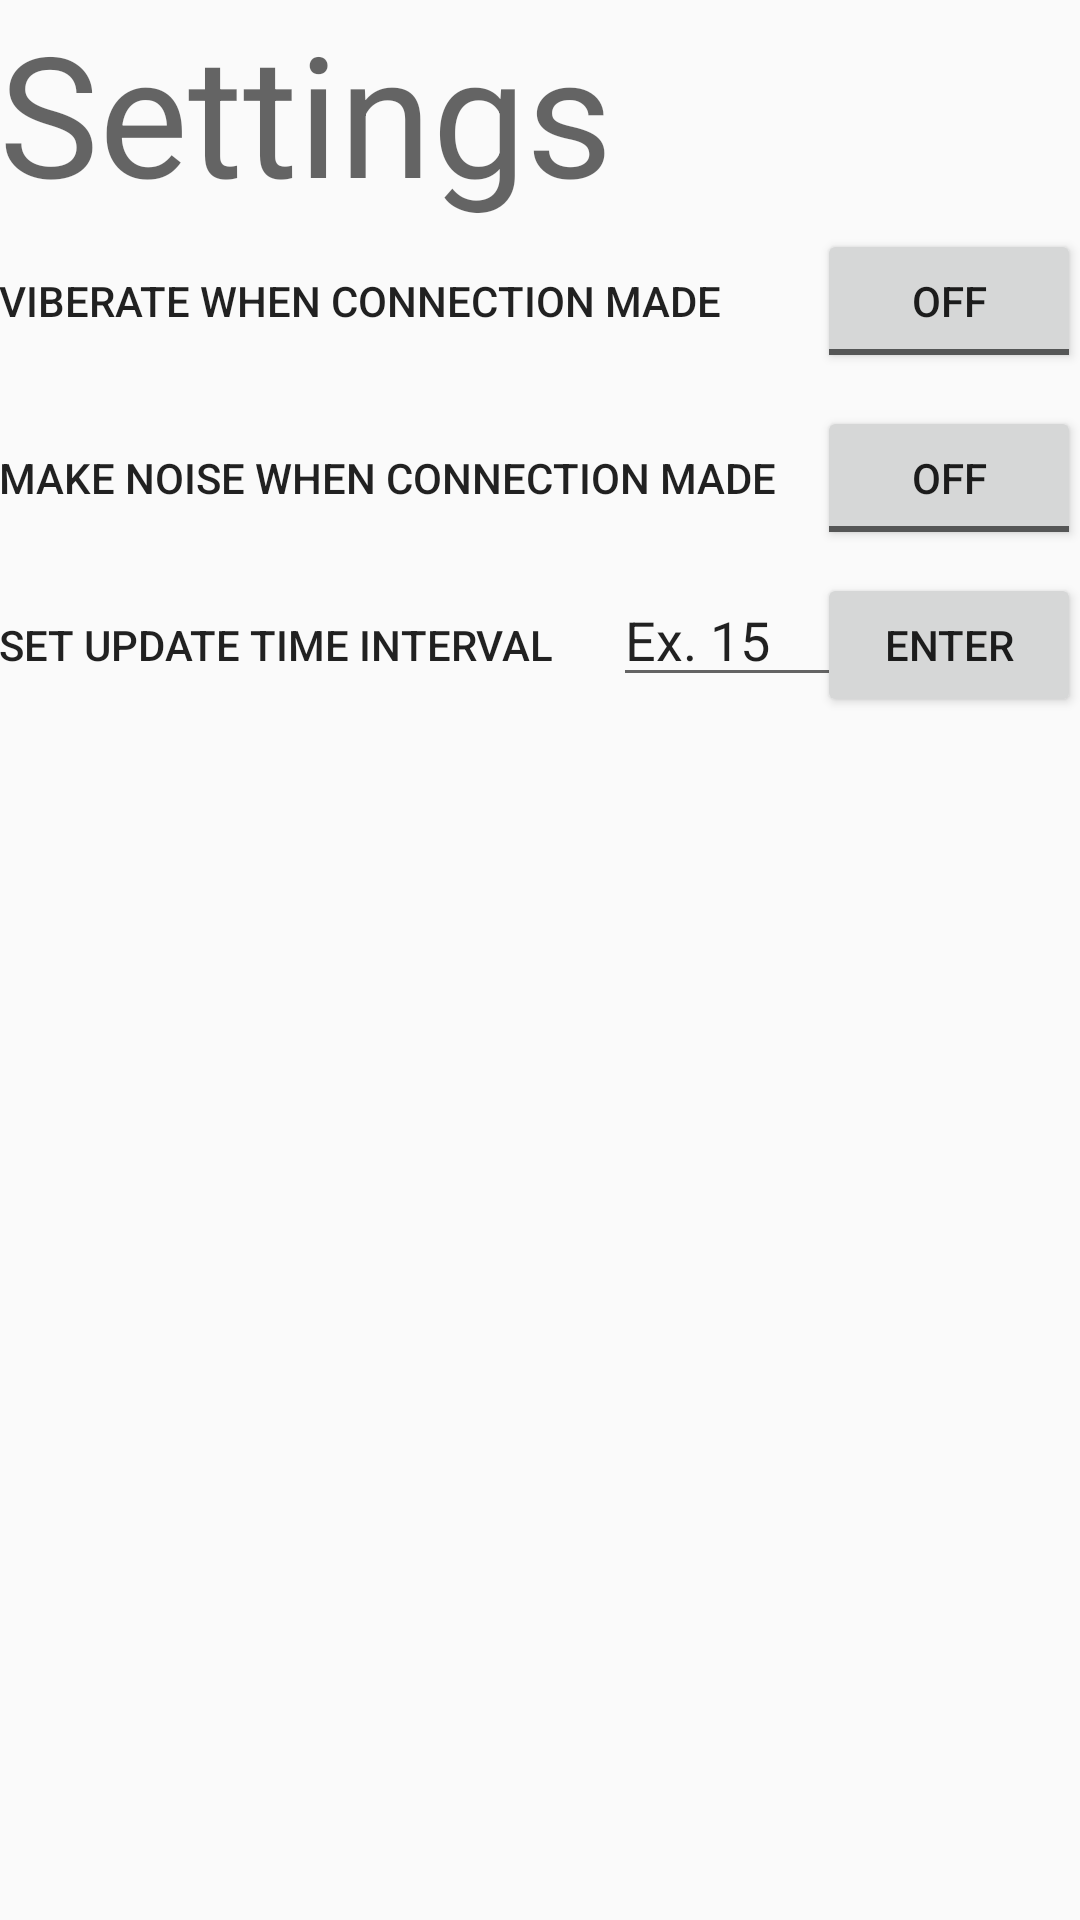

Reconstruct the res/layout file that produces this screen, plus the resources it refers to.
<!-- AndroidManifest.xml: application theme AppTheme -->
<!-- res/layout/activity_settings.xml -->
<?xml version="1.0" encoding="utf-8"?>
<RelativeLayout xmlns:android="http://schemas.android.com/apk/res/android"
    xmlns:tools="http://schemas.android.com/tools"
    android:id="@+id/activity_settings"
    android:layout_width="match_parent"
    android:layout_height="match_parent"
    android:paddingBottom="@dimen/activity_vertical_margin"
    android:paddingLeft="@dimen/activity_horizontal_margin"
    android:paddingRight="@dimen/activity_horizontal_margin"
    android:paddingTop="@dimen/activity_vertical_margin"
    tools:context="davidrowantechnologies.sosapp.Settings">

    <TextView
        android:text="Settings"
        android:layout_width="wrap_content"
        android:layout_height="wrap_content"
        android:layout_alignParentTop="true"
        android:layout_alignParentStart="true"
        android:id="@+id/textView2"
        android:textAppearance="@style/TextAppearance.AppCompat.Display3" />

    <ToggleButton
        android:text="ToggleButton"
        android:layout_width="wrap_content"
        android:layout_height="wrap_content"
        android:id="@+id/vibrateBut"
        android:layout_alignBaseline="@+id/textView5"
        android:layout_alignBottom="@+id/textView5"
        android:layout_alignParentEnd="true" />

    <TextView
        android:text="Viberate when connection made"
        android:layout_width="wrap_content"
        android:layout_height="wrap_content"
        android:id="@+id/textView5"
        android:textAppearance="@style/TextAppearance.AppCompat.Button"
        android:layout_below="@+id/textView2"
        android:layout_alignParentStart="true"
        android:layout_marginTop="16dp" />

    <ToggleButton
        android:text="ToggleButton"
        android:layout_width="wrap_content"
        android:layout_height="wrap_content"
        android:layout_below="@+id/vibrateBut"
        android:layout_alignStart="@+id/vibrateBut"
        android:layout_marginTop="11dp"
        android:id="@+id/noiseBut" />

    <TextView
        android:text="Make noise when connection made"
        android:layout_width="wrap_content"
        android:layout_height="wrap_content"
        android:id="@+id/textView8"
        android:textAppearance="@style/TextAppearance.AppCompat.Button"
        android:layout_alignBaseline="@+id/noiseBut"
        android:layout_alignBottom="@+id/noiseBut"
        android:layout_alignParentStart="true" />

    <TextView
        android:text="Set update time interval"
        android:layout_width="wrap_content"
        android:layout_height="wrap_content"
        android:layout_marginTop="22dp"
        android:id="@+id/textView10"
        android:textAppearance="@style/TextAppearance.AppCompat.Button"
        android:layout_below="@+id/noiseBut"
        android:layout_alignParentStart="true" />

    <EditText
        android:layout_width="wrap_content"
        android:layout_height="wrap_content"
        android:inputType="time"
        android:ems="10"
        android:id="@+id/timeInt"
        android:text="Ex. 15"
        android:layout_alignBaseline="@+id/textView10"
        android:layout_alignBottom="@+id/textView10"
        android:layout_toEndOf="@+id/textView2" />

    <Button
        android:text="Enter"
        android:layout_width="wrap_content"
        android:layout_height="wrap_content"
        android:layout_alignTop="@+id/timeInt"
        android:layout_alignStart="@+id/noiseBut"
        android:id="@+id/enterInt" />

</RelativeLayout>
<!-- resources referenced by this layout -->
<resources>
  <style name="AppTheme" parent="Theme.AppCompat.Light.DarkActionBar">
          
          <item name="colorPrimaryDark">#FF9800</item>
          <item name="colorPrimary">#607D8B</item>
  
      </style>
</resources>
